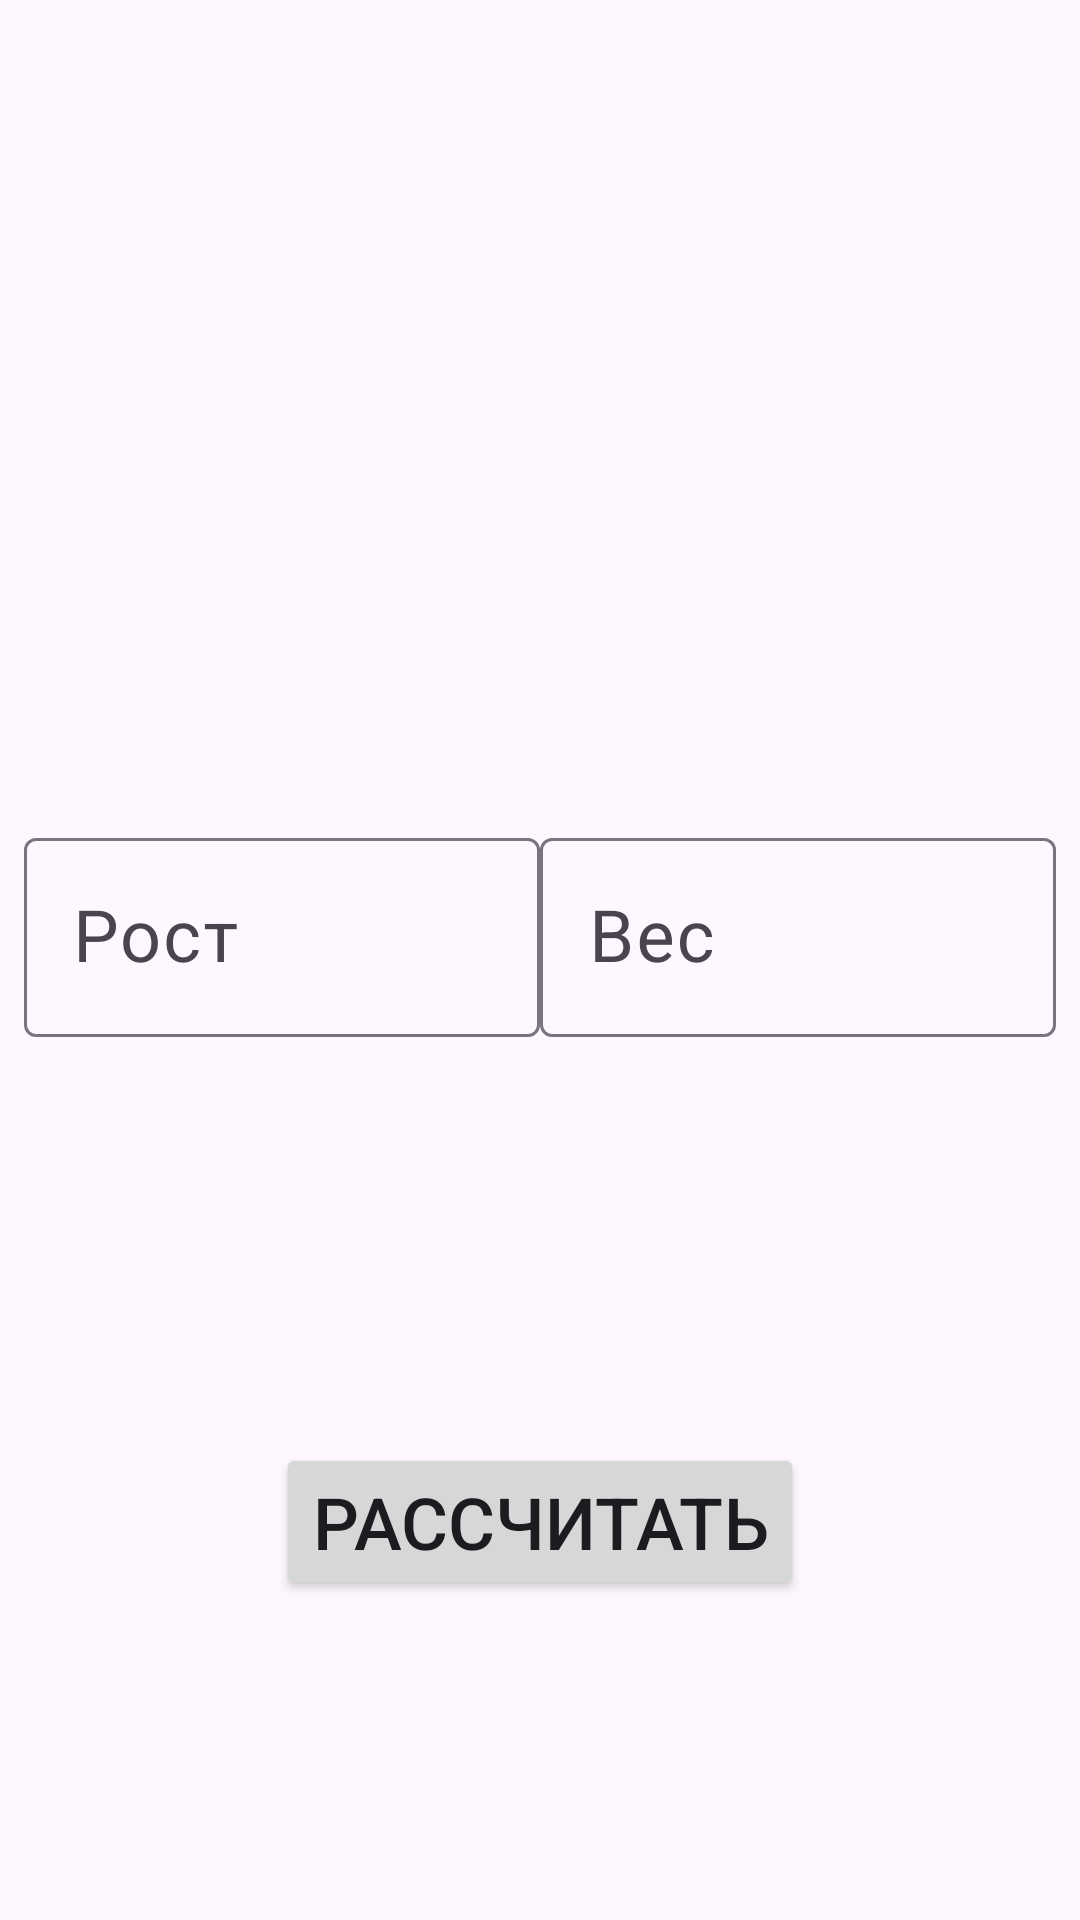

Write the Android layout XML for this screen, with the resource values it uses.
<!-- AndroidManifest.xml: application theme Theme.Module10_BodyMassIndex -->
<!-- res/layout/activity_main.xml -->
<?xml version="1.0" encoding="utf-8"?>
<androidx.constraintlayout.widget.ConstraintLayout xmlns:android="http://schemas.android.com/apk/res/android"
    xmlns:app="http://schemas.android.com/apk/res-auto"
    xmlns:tools="http://schemas.android.com/tools"
    android:id="@+id/main"
    android:layout_width="match_parent"
    android:layout_height="match_parent"
    tools:context=".MainActivity">

    <LinearLayout
        android:id="@+id/linearLayout"
        android:layout_width="match_parent"
        android:layout_height="wrap_content"
        android:orientation="horizontal"
        android:padding="8dp"
        app:layout_constraintBottom_toBottomOf="parent"
        app:layout_constraintEnd_toEndOf="parent"
        app:layout_constraintStart_toStartOf="parent"
        app:layout_constraintTop_toTopOf="parent">

        <com.google.android.material.textfield.TextInputLayout
            android:layout_width="match_parent"
            android:layout_height="match_parent"
            android:layout_weight="1"
            app:errorEnabled="true">

            <EditText
                android:id="@+id/heightInputET"
                android:layout_width="match_parent"
                android:layout_height="wrap_content"
                android:layout_weight="1"
                android:autofillHints="no"
                android:hint="@string/enter_height"
                android:inputType="number"
                android:textSize="24sp" />

        </com.google.android.material.textfield.TextInputLayout>

        <com.google.android.material.textfield.TextInputLayout
            android:layout_width="match_parent"
            android:layout_height="match_parent"
            android:layout_weight="1"
            app:errorEnabled="true">

            <EditText
                android:id="@+id/weightInputET"
                android:layout_width="match_parent"
                android:layout_height="wrap_content"
                android:layout_weight="1"
                android:autofillHints="no"
                android:hint="@string/enter_weight"
                android:inputType="number"
                android:textSize="24sp" />

        </com.google.android.material.textfield.TextInputLayout>

    </LinearLayout>

    <Button
        android:id="@+id/calculateBTN"
        android:layout_width="wrap_content"
        android:layout_height="wrap_content"
        android:text="@string/calculate"
        android:textSize="24sp"
        app:layout_constraintBottom_toBottomOf="parent"
        app:layout_constraintEnd_toEndOf="parent"
        app:layout_constraintStart_toStartOf="parent"
        app:layout_constraintTop_toBottomOf="@+id/linearLayout" />

</androidx.constraintlayout.widget.ConstraintLayout>
<!-- resources referenced by this layout -->
<resources>
  <string name="calculate">Рассчитать</string>
  <string name="enter_height">Рост</string>
  <string name="enter_weight">Вес</string>
  <style name="Theme.Module10_BodyMassIndex" parent="Base.Theme.Module10_BodyMassIndex" />
  <style name="Base.Theme.Module10_BodyMassIndex" parent="Theme.Material3.DayNight.NoActionBar">
          
          
      </style>
</resources>
